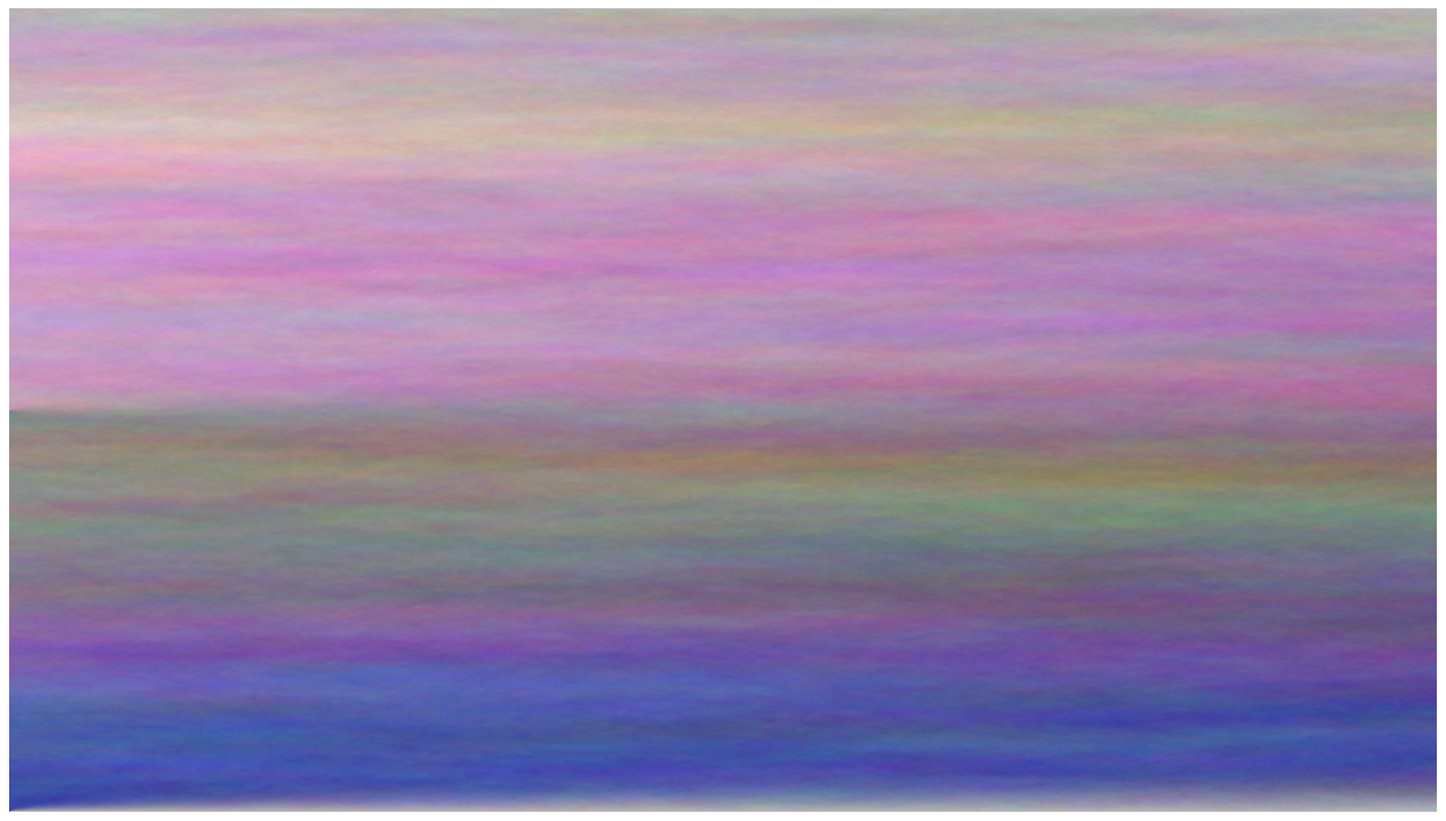

Source code (Python):
import sys
import numpy as np
from PIL import Image
import matplotlib.pylab as plt
import matplotlib.colors as mclr
np.set_printoptions(linewidth=200, precision=3)

def draw_pastell(nx=900, ny=1600, CL=180, rshift=3):
    nz=3
    mid = nx//2
    dCL = 50
    #---- start the coloring ----------
    A = np.ones((nx,ny,nz)) *CL           # initialize the image matrix
    #np.random.seed(1234)                  # initialize RNG

    #---- initialize the lower part ----
    ix = slice(0,mid-1);   iz = slice(0,nz)  # color the left boundary
    A[ix,0,iz] =  CL + np.cumsum(np.random.randint(-rshift, rshift+1, size=(mid-1,nz)),axis=0 )

    #---- initialize the upper part ----
    ix = slice(mid,nx);   iz = slice(0,nz)  # color the left boundary
    A[ix,0,iz] =  CL-dCL + np.cumsum(np.random.randint(-rshift, rshift+1, size=(nx-mid,nz)),axis=0 )

    #---- march to the right boundary -------------
    ix = slice(1,nx-1); ixm = slice(0,nx-2); ixp = slice(2,nx)
    for jy in range(1,ny):                # smear the color to the right boundary
        A[ix,jy,iz] = 0.3333*(A[ixm,jy-1,iz] + A[ix,jy-1,iz] + A[ixp,jy-1,iz]) + np.random.randint(-rshift, rshift+1, size=(nx-2,nz))

    #---- show&save grafics ---------
    im = Image.fromarray(A.astype(np.uint8)).convert('RGBA')
    fig, ax = plt.subplots(figsize=(20,14));
    fileName = 'pic_pastell_B_{}_{}.png'.format(CL,rshift)
    im.save(fileName)
    plt.axis('off'); plt.imshow(im)


   # nx, ny :   size of image (x,y)
   # CL     :   color level
   # rshift :   spread of random numbers
draw_pastell(nx=900, ny=1600, CL=181, rshift=3)
